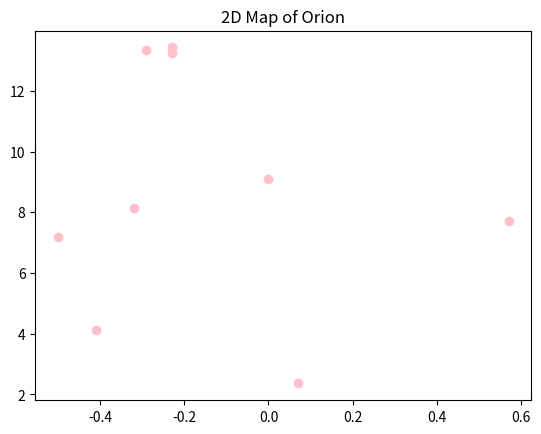
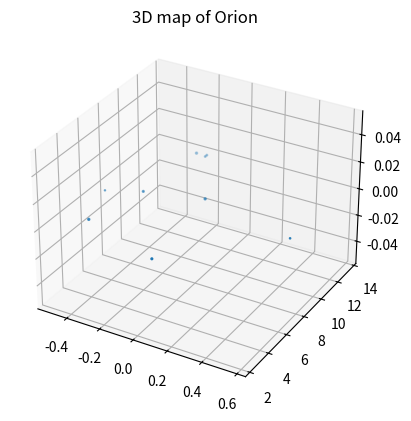

The matplotlib source for these figures, in order:

# coding: utf-8

# ## Project: Visualizing the Orion Constellation
# 
# [redacted]
# 
# As a researcher on the Hayden Planetarium team, you are in charge of visualizing the Orion constellation in 3D using the Matplotlib function `.scatter()`. To learn more about the `.scatter()` you can see the Matplotlib documentation [here](https://matplotlib.org/api/_as_gen/matplotlib.pyplot.scatter.html). 
# 
# You will create a rotate-able visualization of the position of the Orion's stars and get a better sense of their actual positions. To achieve this, you will be mapping real data from outer space that maps the position of the stars in the sky
# 
# The goal of the project is to understand spatial perspective. Once you visualize Orion in both 2D and 3D, you will be able to see the difference in the constellation shape humans see from earth versus the actual position of the stars that make up this constellation. 
# 
# <img src="https://upload.wikimedia.org/wikipedia/commons/9/91/Orion_constellation_with_star_labels.jpg" alt="Orion" style="width: 400px;"/>
# 
# 

# ## 1. Set-Up
# The following set-up is new and specific to the project. It is very similar to the way you have imported Matplotlib in previous lessons.
# 
# + Add `%matplotlib notebook` in the cell below. This is a new statement that you may not have seen before. It will allow you to be able to rotate your visualization in this jupyter notebook.
# 
# + We will be using a subset of Matplotlib: `matplotlib.pyplot`. Import the subset as you have been importing it in previous lessons: `from matplotlib import pyplot as plt`
# 
# 
# + In order to see our 3D visualization, we also need to add this new line after we import Matplotlib:
# `from mpl_toolkits.mplot3d import Axes3D`
# 

# In[5]:


get_ipython().run_line_magic('matplotlib', 'notebook')
from matplotlib import pyplot as plt
from mpl_toolkits.mplot3d import Axes3D


# ## 2. Get familiar with real data
# 
# Astronomers describe a star's position in the sky by using a pair of angles: declination and right ascension. Declination is similar to longitude, but it is projected on the celestian fear. Right ascension is known as the "hour angle" because it accounts for time of day and earth's rotaiton. Both angles are relative to the celestial equator. You can learn more about star position [here](https://en.wikipedia.org/wiki/Star_position).
# 
# The `x`, `y`, and `z` lists below are composed of the x, y, z coordinates for each star in the collection of stars that make up the Orion constellation as documented in a paper by Nottingham Trent Univesity on "The Orion constellation as an installation" found [here](https://arxiv.org/ftp/arxiv/papers/1110/1110.3469.pdf).
# 
# Spend some time looking at `x`, `y`, and `z`, does each fall within a range?

# In[6]:


# Orion
x = [-0.41, 0.57, 0.07, 0.00, -0.29, -0.32,-0.50,-0.23, -0.23]
y = [4.12, 7.71, 2.36, 9.10, 13.35, 8.13, 7.19, 13.25,13.43]
z = [2.06, 0.84, 1.56, 2.07, 2.36, 1.72, 0.66, 1.25,1.38]


# ## 3. Create a 2D Visualization
# 
# Before we visualize the stars in 3D, let's get a sense of what they look like in 2D. 
# 
# Create a figure for the 2d plot and save it to a variable name `fig`. (hint: `plt.figure()`)
# 
# Add your subplot `.add_subplot()` as the single subplot, with `1,1,1`.(hint: `add_subplot(1,1,1)`)
# 
# Use the scatter [function](https://matplotlib.org/api/_as_gen/matplotlib.pyplot.scatter.html) to visualize your `x` and `y` coordinates. (hint: `.scatter(x,y)`)
# 
# Render your visualization. (hint: `plt.show()`)
# 
# Does the 2D visualization look like the Orion constellation we see in the night sky? Do you recognize its shape in 2D? There is a curve to the sky, and this is a flat visualization, but we will visualize it in 3D in the next step to get a better sense of the actual star positions. 

# In[8]:


fig = plt.figure()
fig.add_subplot(1,1,1)
plt.scatter(x,y, color="pink")
plt.title('2D Map of Orion')
fig.show()


# ## 4. Create a 3D Visualization
# 
# Create a figure for the 3D plot and save it to a variable name `fig_3d`. (hint: `plt.figure()`)
# 
# 
# Since this will be a 3D projection, we want to make to tell Matplotlib this will be a 3D plot.  
# 
# To add a 3D projection, you must include a the projection argument. It would look like this:
# ```py
# projection="3d"
# ```
# 
# Add your subplot with `.add_subplot()` as the single subplot `1,1,1` and specify your `projection` as `3d`:
# 
# `fig_3d.add_subplot(1,1,1,projection="3d")`)
# 
# Since this visualization will be in 3D, we will need our third dimension. In this case, our `z` coordinate. 
# 
# Create a new variable `constellation3d` and call the scatter [function](https://matplotlib.org/api/_as_gen/matplotlib.pyplot.scatter.html) with your `x`, `y` and `z` coordinates. 
# 
# Include `z` just as you have been including the other two axes. (hint: `.scatter(x,y,z)`)
# 
# Render your visualization. (hint `plt.show()`.)
# 

# In[10]:


fig_3d = plt.figure()
fig_3d.add_subplot(1,1,1,projection="3d")
constellation3d = plt.scatter(x,y,z)
plt.title("3D map of Orion")
plt.show()


# ## 5. Rotate and explore
# 
# Use your mouse to click and drag the 3D visualization in the previous step. This will rotate the scatter plot. As you rotate, can you see Orion from different angles? 
# 
# Note: The on and off button that appears above the 3D scatter plot allows you to toggle rotation of your 3D visualization in your notebook.
# 
# Take your time, rotate around! Remember, this will never look exactly like the Orion we see from Earth. The visualization does not curve as the night sky does.
# There is beauty in the new understanding of Earthly perspective! We see the shape of the warrior Orion because of Earth's location in the universe and the location of the stars in that constellation.
# 
# Feel free to map more stars by looking up other celestial x, y, z coordinates [here](http://www.stellar-database.com/).
# 
